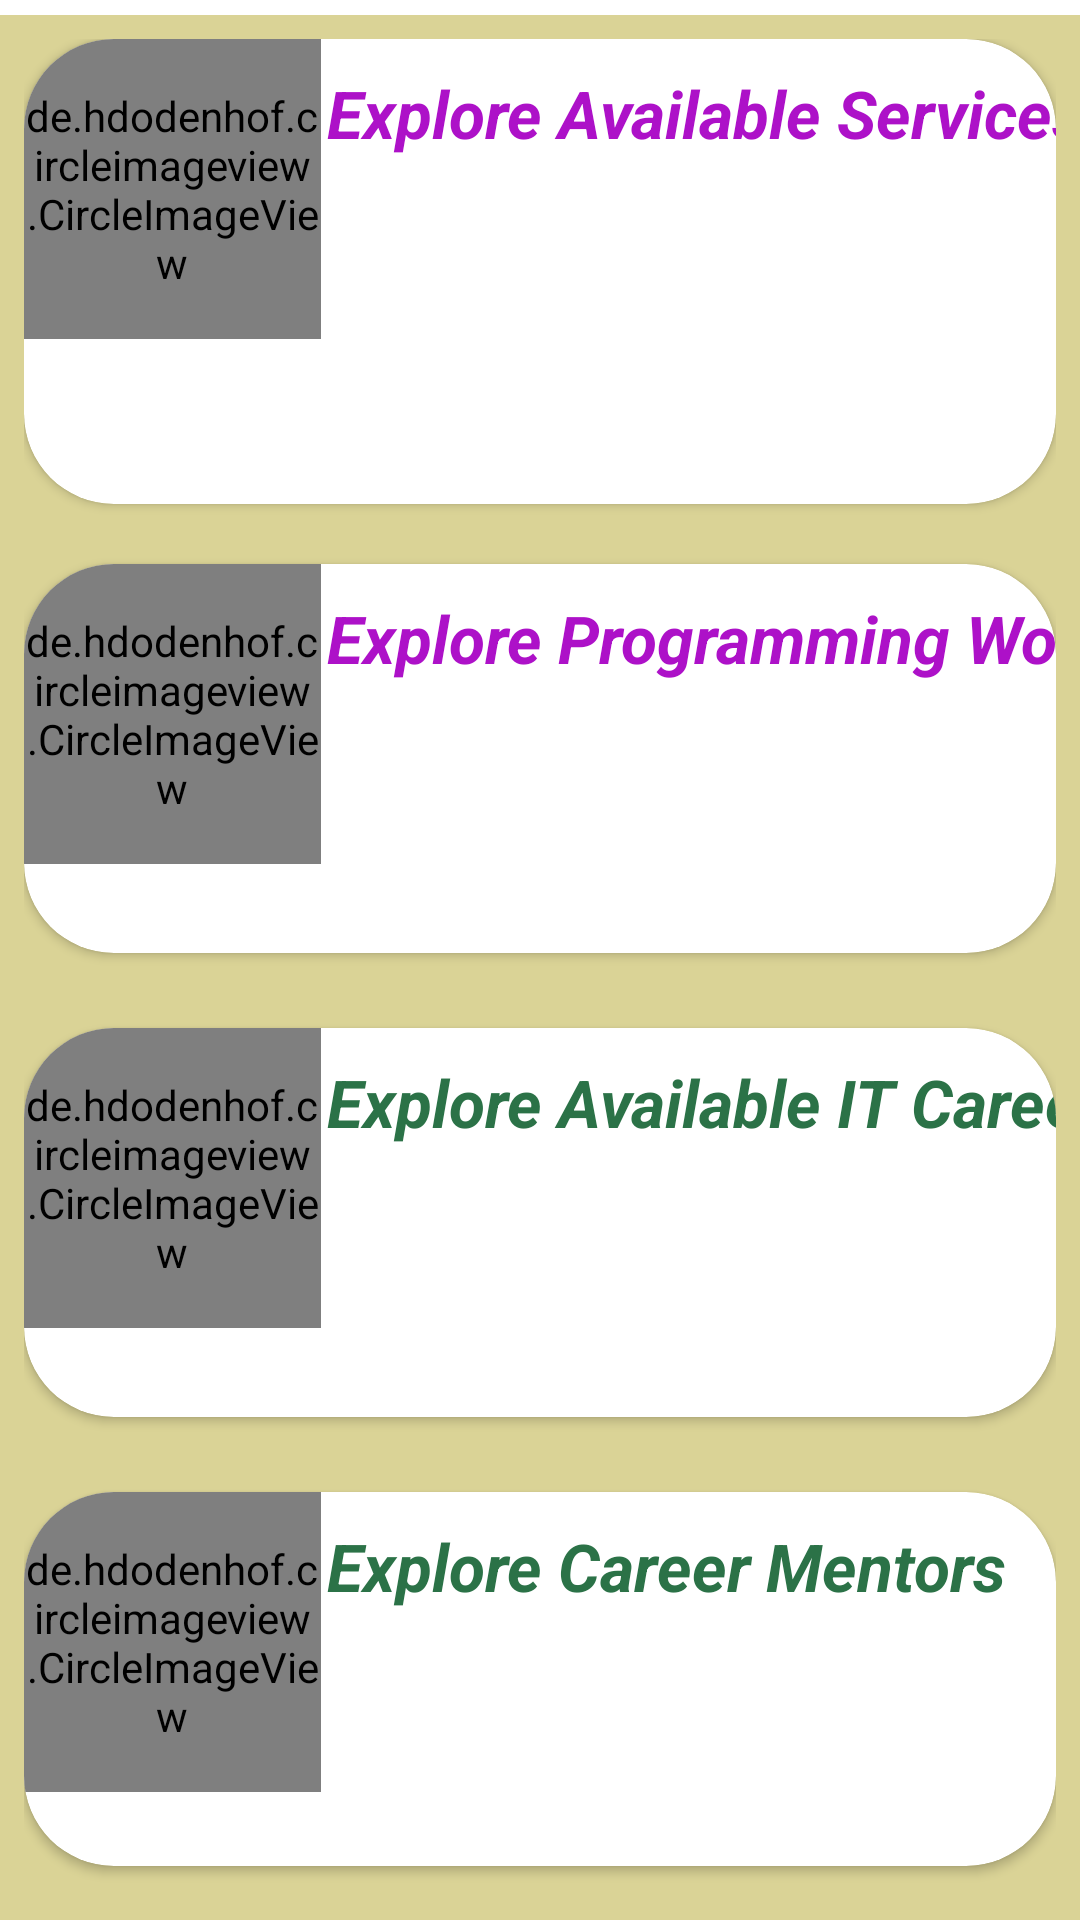

Layout XML and referenced resources for this Android screen:
<!-- AndroidManifest.xml: application theme Theme.DevOPsSociety -->
<!-- res/layout/learning_loggedin_fragment.xml -->
<?xml version="1.0" encoding="utf-8"?>
<LinearLayout xmlns:android="http://schemas.android.com/apk/res/android"
    xmlns:app="http://schemas.android.com/apk/res-auto"
    android:id="@+id/nestedViewNothingImplementedHere"
    android:layout_width="match_parent"
    android:layout_height="match_parent">

    <RelativeLayout
        android:layout_width="match_parent"
        android:layout_height="match_parent"
        android:layout_marginTop="5dp"
        android:background="#DAD396"
        android:padding="5dp">

        <LinearLayout
            android:layout_width="match_parent"
            android:layout_height="match_parent"
            android:layout_margin="1dp"
            android:layout_marginStart="5dp"
            android:layout_marginEnd="5dp"
            android:gravity="center"
            android:orientation="vertical"
            android:padding="2dp"
            android:weightSum="4">

            <androidx.cardview.widget.CardView
                android:layout_width="match_parent"
                android:layout_height="match_parent"
                android:layout_weight="1"
                app:cardCornerRadius="30dp">

                <androidx.constraintlayout.widget.ConstraintLayout
                    android:id="@+id/exploreAvailableServices"
                    android:layout_width="match_parent"
                    android:layout_height="match_parent"
                    app:layout_constraintBottom_toBottomOf="@+id/textViewExploreServices"
                    app:layout_constraintTop_toBottomOf="@+id/textViewExploreServices">

                    <de.hdodenhof.circleimageview.CircleImageView
                        android:id="@+id/circleImageExploreServices"
                        android:layout_width="99dp"
                        android:layout_height="100dp"
                        android:src="@drawable/hacking4"
                        app:civ_border_color="@color/purple_700"
                        app:civ_border_width="2dp"
                        app:layout_constraintStart_toStartOf="parent"
                        app:layout_constraintTop_toTopOf="parent" />

                    <TextView
                        android:id="@+id/textViewExploreServices"
                        android:layout_width="wrap_content"
                        android:layout_height="wrap_content"
                        android:layout_marginStart="2dp"
                        android:layout_marginTop="10dp"
                        android:text="Explore Available Services"
                        android:textColor="#AD11C8"
                        android:textSize="22sp"
                        android:textStyle="bold|italic"
                        app:layout_constraintStart_toEndOf="@+id/circleImageExploreServices"
                        app:layout_constraintTop_toTopOf="parent" />
                </androidx.constraintlayout.widget.ConstraintLayout>

            </androidx.cardview.widget.CardView>

            <androidx.cardview.widget.CardView
                android:layout_width="match_parent"
                android:layout_height="match_parent"
                android:layout_marginTop="20dp"
                android:layout_marginBottom="5dp"
                android:layout_weight="1"
                app:cardCornerRadius="30dp">

                <androidx.constraintlayout.widget.ConstraintLayout
                    android:id="@+id/exploreProgrammingWorld"
                    android:layout_width="match_parent"
                    android:layout_height="match_parent"
                    app:layout_constraintBottom_toBottomOf="@+id/textViewExploreProgrammingLanguages"
                    app:layout_constraintTop_toBottomOf="@+id/textViewExploreProgrammingLanguages">

                    <de.hdodenhof.circleimageview.CircleImageView
                        android:id="@+id/circleImageExploreProgrammingLanguages"
                        android:layout_width="99dp"
                        android:layout_height="100dp"
                        android:src="@drawable/hacking1"
                        app:civ_border_color="@color/purple_700"
                        app:civ_border_width="2dp"
                        app:layout_constraintStart_toStartOf="parent"
                        app:layout_constraintTop_toTopOf="parent" />

                    <TextView
                        android:id="@+id/textViewExploreProgrammingLanguages"
                        android:layout_width="wrap_content"
                        android:layout_height="wrap_content"
                        android:layout_marginStart="2dp"
                        android:layout_marginTop="10dp"
                        android:text="Explore Programming World"
                        android:textColor="#AD11C8"
                        android:textSize="22sp"
                        android:textStyle="bold|italic"
                        app:layout_constraintStart_toEndOf="@+id/circleImageExploreProgrammingLanguages"
                        app:layout_constraintTop_toTopOf="parent" />
                </androidx.constraintlayout.widget.ConstraintLayout>

            </androidx.cardview.widget.CardView>


            <androidx.cardview.widget.CardView
                android:layout_width="match_parent"
                android:layout_height="match_parent"
                android:layout_marginTop="20dp"
                android:layout_marginBottom="5dp"
                android:layout_weight="1"
                app:cardCornerRadius="30dp">

                <androidx.constraintlayout.widget.ConstraintLayout
                    android:id="@+id/exploreAvailableCareers"
                    android:layout_width="match_parent"
                    android:layout_height="match_parent"
                    app:layout_constraintBottom_toBottomOf="@+id/textViewExploreCareersDeeply"
                    app:layout_constraintTop_toBottomOf="@+id/textViewExploreCareersDeeply">

                    <de.hdodenhof.circleimageview.CircleImageView
                        android:id="@+id/circleImageExploreCareersDeeply"
                        android:layout_width="99dp"
                        android:layout_height="100dp"
                        android:src="@drawable/career"
                        app:civ_border_color="@color/purple_500"
                        app:civ_border_width="2dp"
                        app:layout_constraintStart_toStartOf="parent"
                        app:layout_constraintTop_toTopOf="parent" />

                    <TextView
                        android:id="@+id/textViewExploreCareersDeeply"
                        android:layout_width="wrap_content"
                        android:layout_height="wrap_content"
                        android:layout_marginStart="2dp"
                        android:layout_marginTop="10dp"
                        android:text="Explore Available IT Careers"
                        android:textColor="#2B7247"
                        android:textSize="22sp"
                        android:textStyle="bold|italic"
                        app:layout_constraintStart_toEndOf="@+id/circleImageExploreCareersDeeply"
                        app:layout_constraintTop_toTopOf="parent" />
                </androidx.constraintlayout.widget.ConstraintLayout>

            </androidx.cardview.widget.CardView>


            <androidx.cardview.widget.CardView
                android:layout_width="match_parent"
                android:layout_height="match_parent"
                android:layout_marginTop="20dp"
                android:layout_marginBottom="10dp"
                android:layout_weight="1"
                app:cardCornerRadius="30dp">

                <androidx.constraintlayout.widget.ConstraintLayout
                    android:id="@+id/exploreCareerMentor"
                    android:layout_width="match_parent"
                    android:layout_height="match_parent"
                    app:layout_constraintBottom_toBottomOf="@+id/textViewExploreExploreCareerMentors"
                    app:layout_constraintTop_toBottomOf="@+id/textViewExploreExploreCareerMentors">

                    <de.hdodenhof.circleimageview.CircleImageView
                        android:id="@+id/circleImageExploreCareerMentors"
                        android:layout_width="99dp"
                        android:layout_height="100dp"
                        android:src="@drawable/mentor"
                        app:civ_border_color="@color/purple_500"
                        app:civ_border_width="2dp"
                        app:layout_constraintStart_toStartOf="parent"
                        app:layout_constraintTop_toTopOf="parent" />

                    <TextView
                        android:id="@+id/textViewExploreExploreCareerMentors"
                        android:layout_width="wrap_content"
                        android:layout_height="wrap_content"
                        android:layout_marginStart="2dp"
                        android:layout_marginTop="10dp"
                        android:text="Explore Career Mentors"
                        android:textColor="#2B7247"
                        android:textSize="22sp"
                        android:textStyle="bold|italic"
                        app:layout_constraintStart_toEndOf="@+id/circleImageExploreCareerMentors"
                        app:layout_constraintTop_toTopOf="parent" />
                </androidx.constraintlayout.widget.ConstraintLayout>

            </androidx.cardview.widget.CardView>


        </LinearLayout>


    </RelativeLayout>

</LinearLayout>
<!-- resources referenced by this layout -->
<resources>
  <!-- drawable hacking4: jpeg bitmap (drawable, 58169 bytes) -->
  <!-- drawable mentor: jpeg bitmap (drawable, 6557 bytes) -->
  <style name="Theme.DevOPsSociety" parent="Theme.MaterialComponents.DayNight.DarkActionBar">
          
          <item name="colorPrimary">#DA9721</item>
          <item name="colorPrimaryVariant">@color/purple_700</item>
          <item name="colorOnPrimary">@color/white</item>
          
          <item name="colorSecondary">@color/teal_200</item>
          <item name="colorSecondaryVariant">@color/teal_700</item>
          <item name="colorOnSecondary">@color/black</item>
          
          <item name="android:statusBarColor" tools:targetApi="l">#61562E</item>
          
      </style>
  <!-- not gathered from this repository: default colours our renderer supplied (Android Studio template values) -->
  <color name="purple_500">#FF6200EE</color>
  <color name="purple_700">#FF3700B3</color>
  <color name="teal_200">#FF03DAC5</color>
  <color name="teal_700">#FF018786</color>
  <color name="black">#FF000000</color>
  <color name="white">#FFFFFFFF</color>
</resources>
